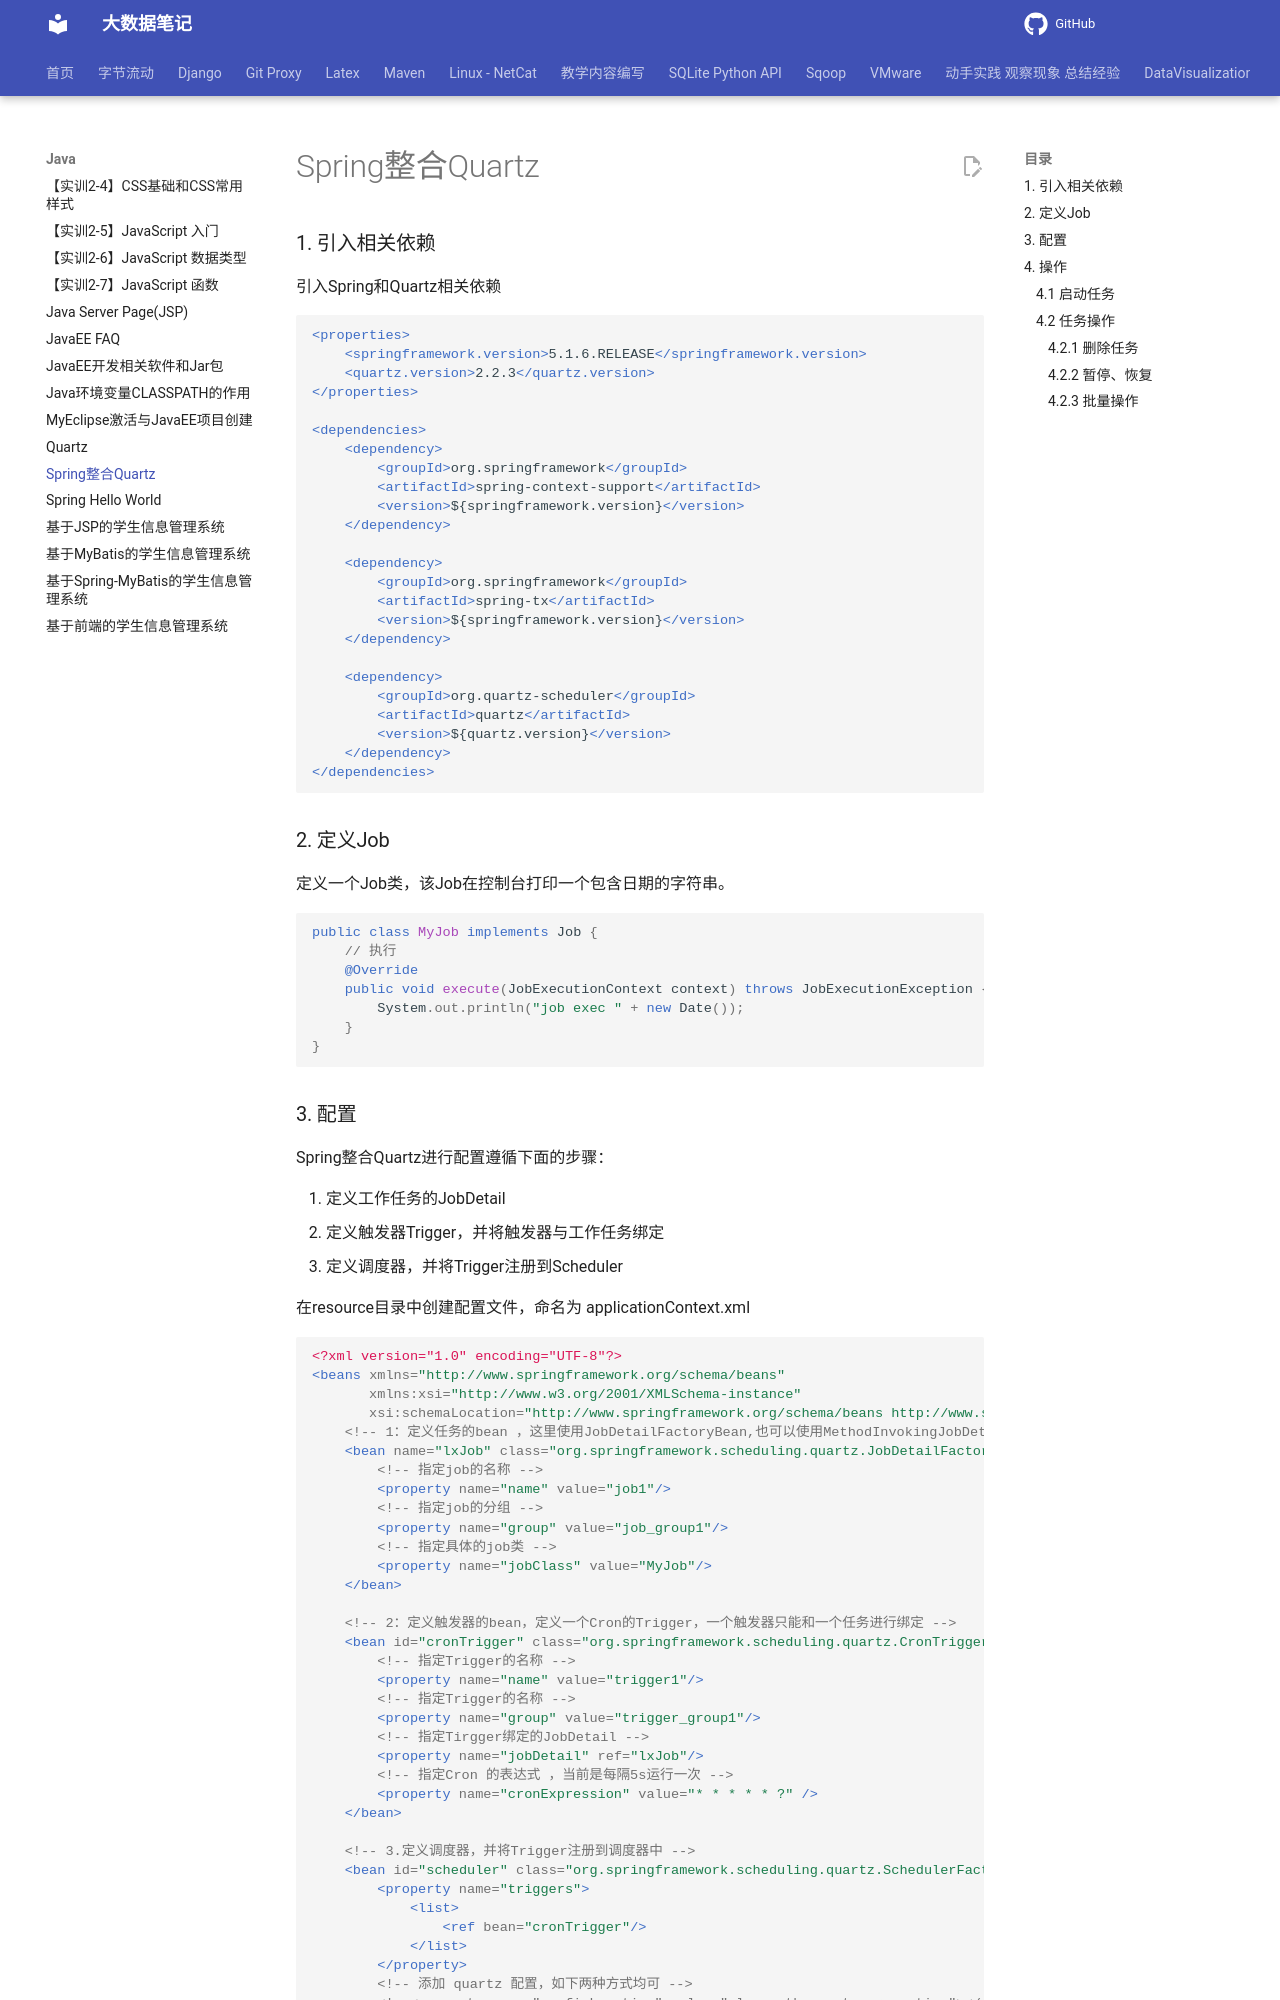

repository: QingYuanQu/studybigdata · page: Java/Quartz_Spring/index.html · generator: mkdocs

---
title: Spring整合Quartz
date: 2022-03-23 15:55:26
categories:
- Quartz
tags:
- Quartz
---

# Spring整合Quartz

### 1\. 引入相关依赖

引入Spring和Quartz相关依赖

```xml
<properties>
    <springframework.version>5.1.6.RELEASE</springframework.version>
    <quartz.version>2.2.3</quartz.version>
</properties>

<dependencies>
    <dependency>
        <groupId>org.springframework</groupId>
        <artifactId>spring-context-support</artifactId>
        <version>${springframework.version}</version>
    </dependency>

    <dependency>
        <groupId>org.springframework</groupId>
        <artifactId>spring-tx</artifactId>
        <version>${springframework.version}</version>
    </dependency>

    <dependency>
        <groupId>org.quartz-scheduler</groupId>
        <artifactId>quartz</artifactId>
        <version>${quartz.version}</version>
    </dependency>
</dependencies>
```

### 2\. 定义Job

定义一个Job类，该Job在控制台打印一个包含日期的字符串。

```java
public class MyJob implements Job {
    // 执行
    @Override
    public void execute(JobExecutionContext context) throws JobExecutionException {
        System.out.println("job exec " + new Date());
    }
}
```
